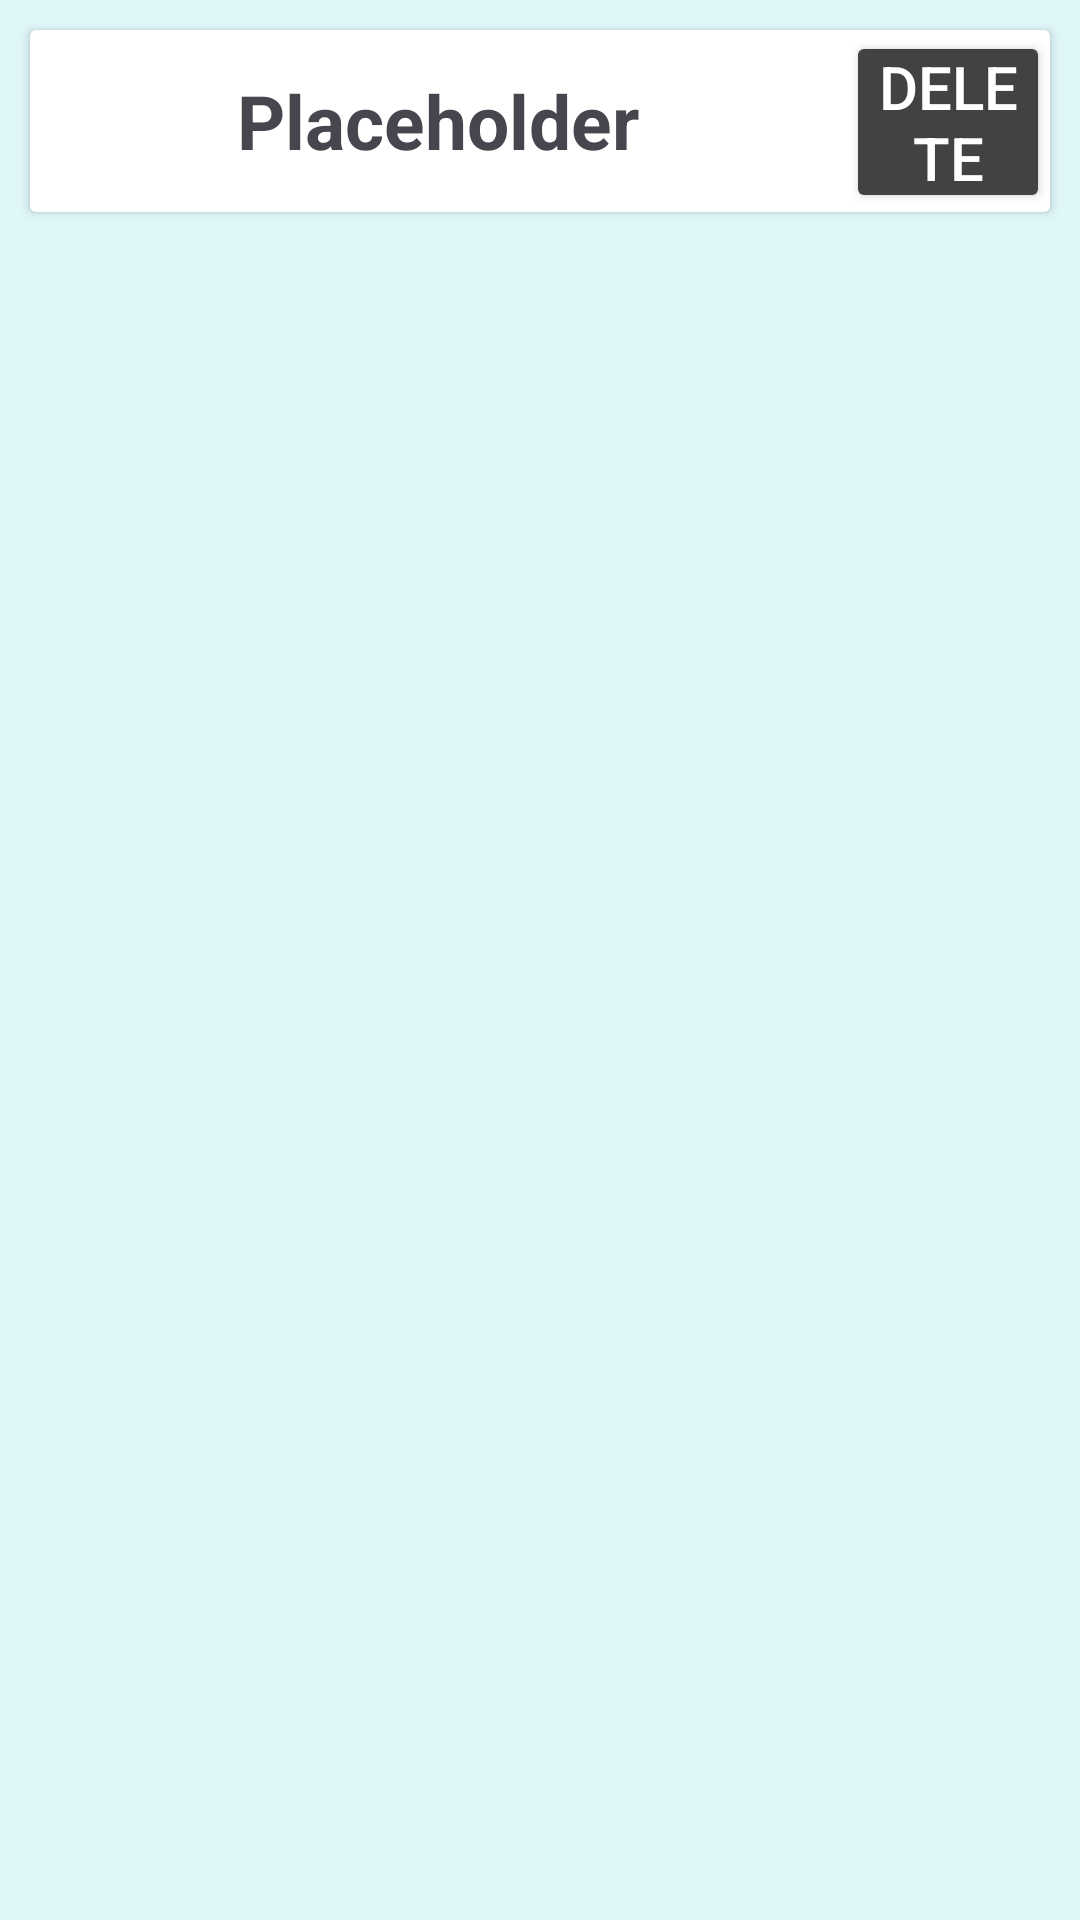

This screen was rendered from an Android layout file. Write that file and the resources it references.
<!-- AndroidManifest.xml: application theme Theme.LittleRockFarmsPOS -->
<!-- res/layout/lrf_manage_categories_card_view.xml -->
<?xml version="1.0" encoding="utf-8"?>
<androidx.constraintlayout.widget.ConstraintLayout
    xmlns:android="http://schemas.android.com/apk/res/android"
    xmlns:app="http://schemas.android.com/apk/res-auto"
    android:background="#E0F7FA"
    android:layout_width="match_parent"
    android:layout_height="wrap_content">

    <androidx.cardview.widget.CardView
        android:layout_width="match_parent"
        android:layout_height="wrap_content"
        android:layout_margin="10dp"
        app:layout_constraintStart_toStartOf="parent"
        app:layout_constraintTop_toTopOf="parent">

        <LinearLayout
            android:id="@+id/row1"
            android:layout_height="wrap_content"
            android:layout_width="fill_parent"
            android:orientation="horizontal"
            android:weightSum="1.0"
            app:layout_constraintTop_toBottomOf="parent"
            app:layout_constraintStart_toStartOf="parent"
            android:gravity="center_horizontal"
            >

            <TextView
                android:id="@+id/card_category"
                android:layout_height="match_parent"
                android:layout_weight=".8"
                android:layout_width="0dip"
                android:text="@string/placeholder"
                android:textSize="25sp"
                android:textStyle="bold"
                android:textAlignment="center"
                android:gravity="center"
                app:layout_constraintEnd_toEndOf="parent"
                app:layout_constraintTop_toTopOf="parent"
                />
            <Button
                android:id="@+id/button_delete_price"
                android:layout_height="wrap_content"
                android:layout_weight=".2"
                android:layout_width="0dip"
                android:text="@string/delete"
                android:textSize="20sp"
                android:gravity="center"
                android:padding="5dp"
                android:textColor="@color/white"
                android:backgroundTint="@color/cardview_dark_background"
                app:layout_constraintStart_toStartOf="parent"
                app:layout_constraintBottom_toBottomOf="parent"
                app:layout_constraintRight_toRightOf="parent"
                app:layout_constraintTop_toTopOf="parent" />

        </LinearLayout>
    </androidx.cardview.widget.CardView>
</androidx.constraintlayout.widget.ConstraintLayout>
<!-- resources referenced by this layout -->
<resources>
  <string name="delete">Delete</string>
  <string name="placeholder">Placeholder</string>
  <style name="Theme.LittleRockFarmsPOS" parent="Base.Theme.LittleRockFarmsPOS" />
  <style name="Base.Theme.LittleRockFarmsPOS" parent="Theme.Material3.DayNight.NoActionBar">
          
          
      </style>
  <!-- not gathered from this repository: default colours our renderer supplied (Android Studio template values) -->
  <color name="white">#FFFFFFFF</color>
</resources>
